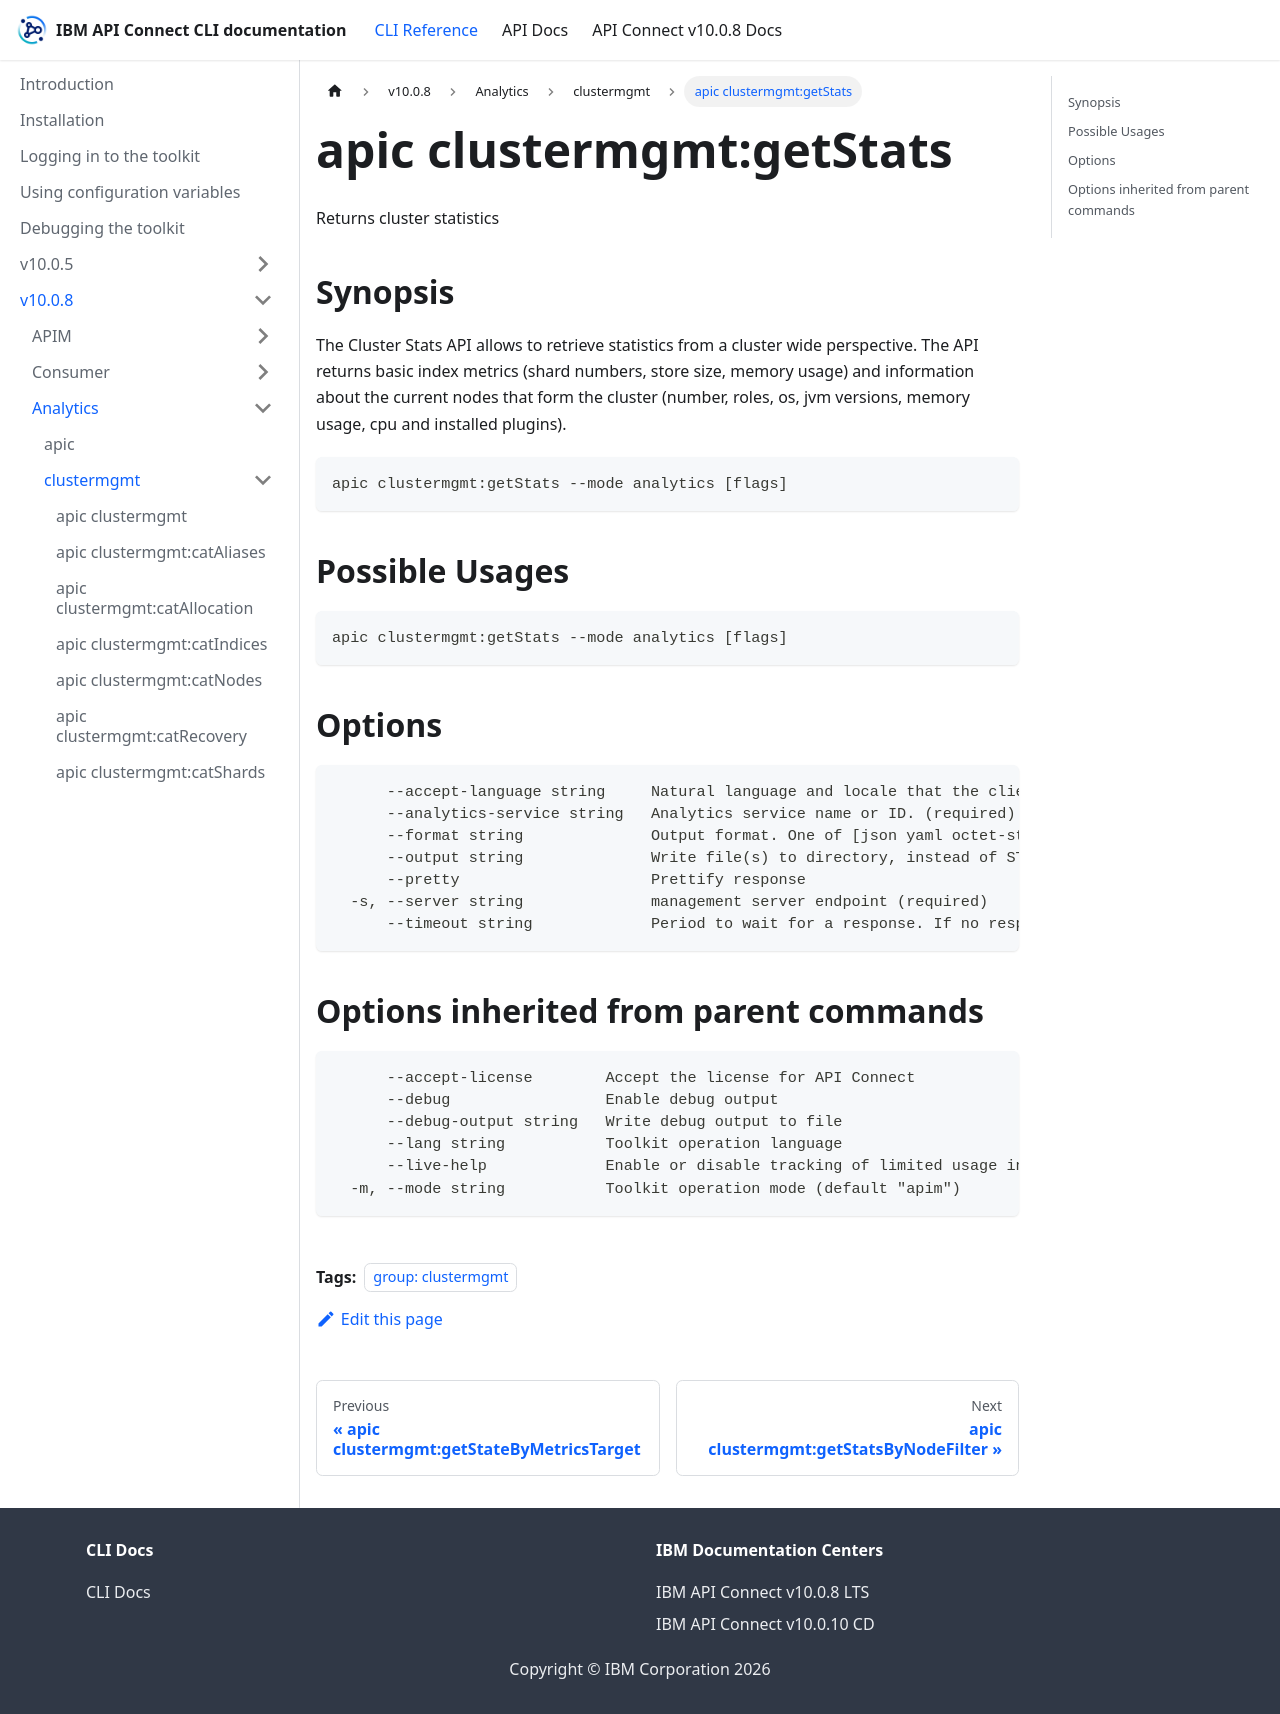

repository: ibm-apiconnect/clidocs · page: docs/v1008/analytics/clustermgmt/apic_clustermgmt_getStats.html · generator: docusaurus

---
tags:
- "group: clustermgmt"
---
# apic clustermgmt:getStats

Returns cluster statistics

## Synopsis

The Cluster Stats API allows to retrieve statistics from a cluster wide perspective. The API returns basic index metrics (shard numbers, store size, memory usage) and information about the current nodes that form the cluster (number, roles, os, jvm versions, memory usage, cpu and installed plugins).

```
apic clustermgmt:getStats --mode analytics [flags]
```

## Possible Usages

```
apic clustermgmt:getStats --mode analytics [flags]
```

## Options

```
      --accept-language string     Natural language and locale that the client prefers.
      --analytics-service string   Analytics service name or ID. (required)
      --format string              Output format. One of [json yaml octet-stream go-template=... go-template-file=...], defaults to yaml.
      --output string              Write file(s) to directory, instead of STDOUT (default "-")
      --pretty                     Prettify response
  -s, --server string              management server endpoint (required)
      --timeout string             Period to wait for a response. If no response is received before the timeout expires, the request fails and returns an error.
```

## Options inherited from parent commands

```
      --accept-license        Accept the license for API Connect
      --debug                 Enable debug output
      --debug-output string   Write debug output to file
      --lang string           Toolkit operation language
      --live-help             Enable or disable tracking of limited usage information
  -m, --mode string           Toolkit operation mode (default "apim")
```
